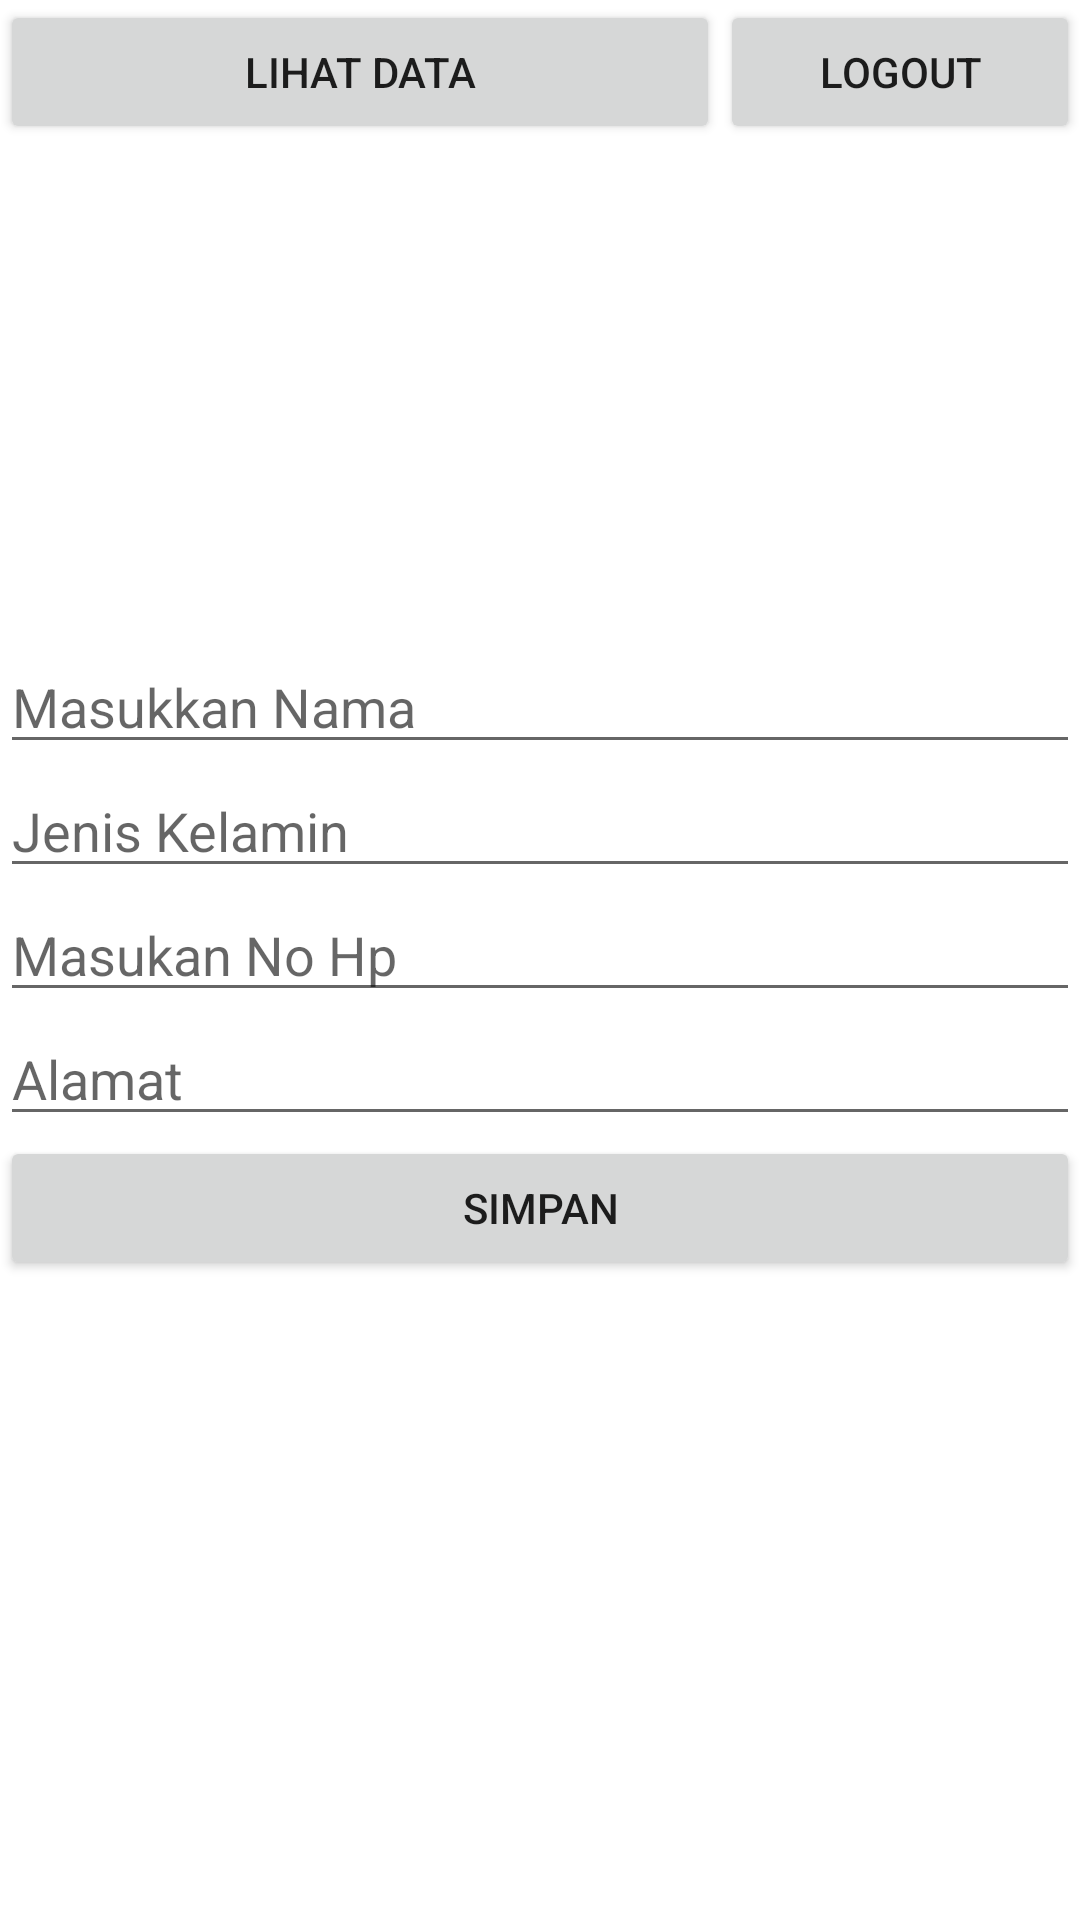

The Android layout XML behind this screen, and the referenced resources:
<!-- AndroidManifest.xml: application theme Theme.Utsku -->
<!-- res/layout/activity_main.xml -->
<?xml version="1.0" encoding="utf-8"?>
<RelativeLayout xmlns:android="http://schemas.android.com/apk/res/android"
    xmlns:app="http://schemas.android.com/apk/res-auto"
    xmlns:tools="http://schemas.android.com/tools"
    android:layout_width="match_parent"
    android:layout_height="match_parent"
    android:layout_margin="12dp"
    tools:context=".MainActivity">

    <LinearLayout
        android:layout_width="match_parent"
        android:layout_height="wrap_content"
        android:orientation="horizontal">

        <Button
            android:id="@+id/tampil"
            android:layout_width="match_parent"
            android:layout_height="wrap_content"
            android:layout_weight="1"
            android:text="Lihat Data" />

        <Button
            android:id="@+id/logout"
            android:layout_width="match_parent"
            android:layout_height="wrap_content"
            android:layout_weight="2"
            android:text="Logout" />
    </LinearLayout>

    <LinearLayout
        android:layout_width="match_parent"
        android:layout_height="match_parent"
        android:gravity="center"
        android:orientation="vertical">

        <EditText
            android:id="@+id/nama"
            android:layout_width="match_parent"
            android:layout_height="wrap_content"
            android:ems="10"
            android:hint="Masukkan Nama"
            android:inputType="textPersonName" />

        <EditText
            android:id="@+id/jenis_kelamin"
            android:layout_width="match_parent"
            android:layout_height="wrap_content"
            android:ems="10"
            android:hint="Jenis Kelamin"
            android:inputType="text" />

        <EditText
            android:id="@+id/nohp"
            android:layout_width="match_parent"
            android:layout_height="wrap_content"
            android:ems="10"
            android:hint="Masukan No Hp"
            android:inputType="text" />

        <EditText
            android:id="@+id/alamat"
            android:layout_width="match_parent"
            android:layout_height="wrap_content"
            android:ems="10"
            android:hint="Alamat"
            android:inputType="textLongMessage" />

        <Button
            android:id="@+id/simpan"
            android:layout_width="match_parent"
            android:layout_height="wrap_content"
            android:text="Simpan" />

    </LinearLayout>
</RelativeLayout>
<!-- resources referenced by this layout -->
<resources>
  <style name="Theme.Utsku" parent="Theme.MaterialComponents.DayNight.DarkActionBar">
          
          <item name="colorPrimary">@color/purple_500</item>
          <item name="colorPrimaryVariant">@color/purple_700</item>
          <item name="colorOnPrimary">@color/white</item>
          
          <item name="colorSecondary">@color/teal_200</item>
          <item name="colorSecondaryVariant">@color/teal_700</item>
          <item name="colorOnSecondary">@color/black</item>
          
          <item name="android:statusBarColor" tools:targetApi="l">?attr/colorPrimaryVariant</item>
          
      </style>
  <color name="purple_500">#FF6200EE</color>
  <color name="purple_700">#FF3700B3</color>
  <color name="white">#FFFFFFFF</color>
  <color name="teal_200">#FF03DAC5</color>
  <color name="teal_700">#FF018786</color>
  <color name="black">#FF000000</color>
</resources>
